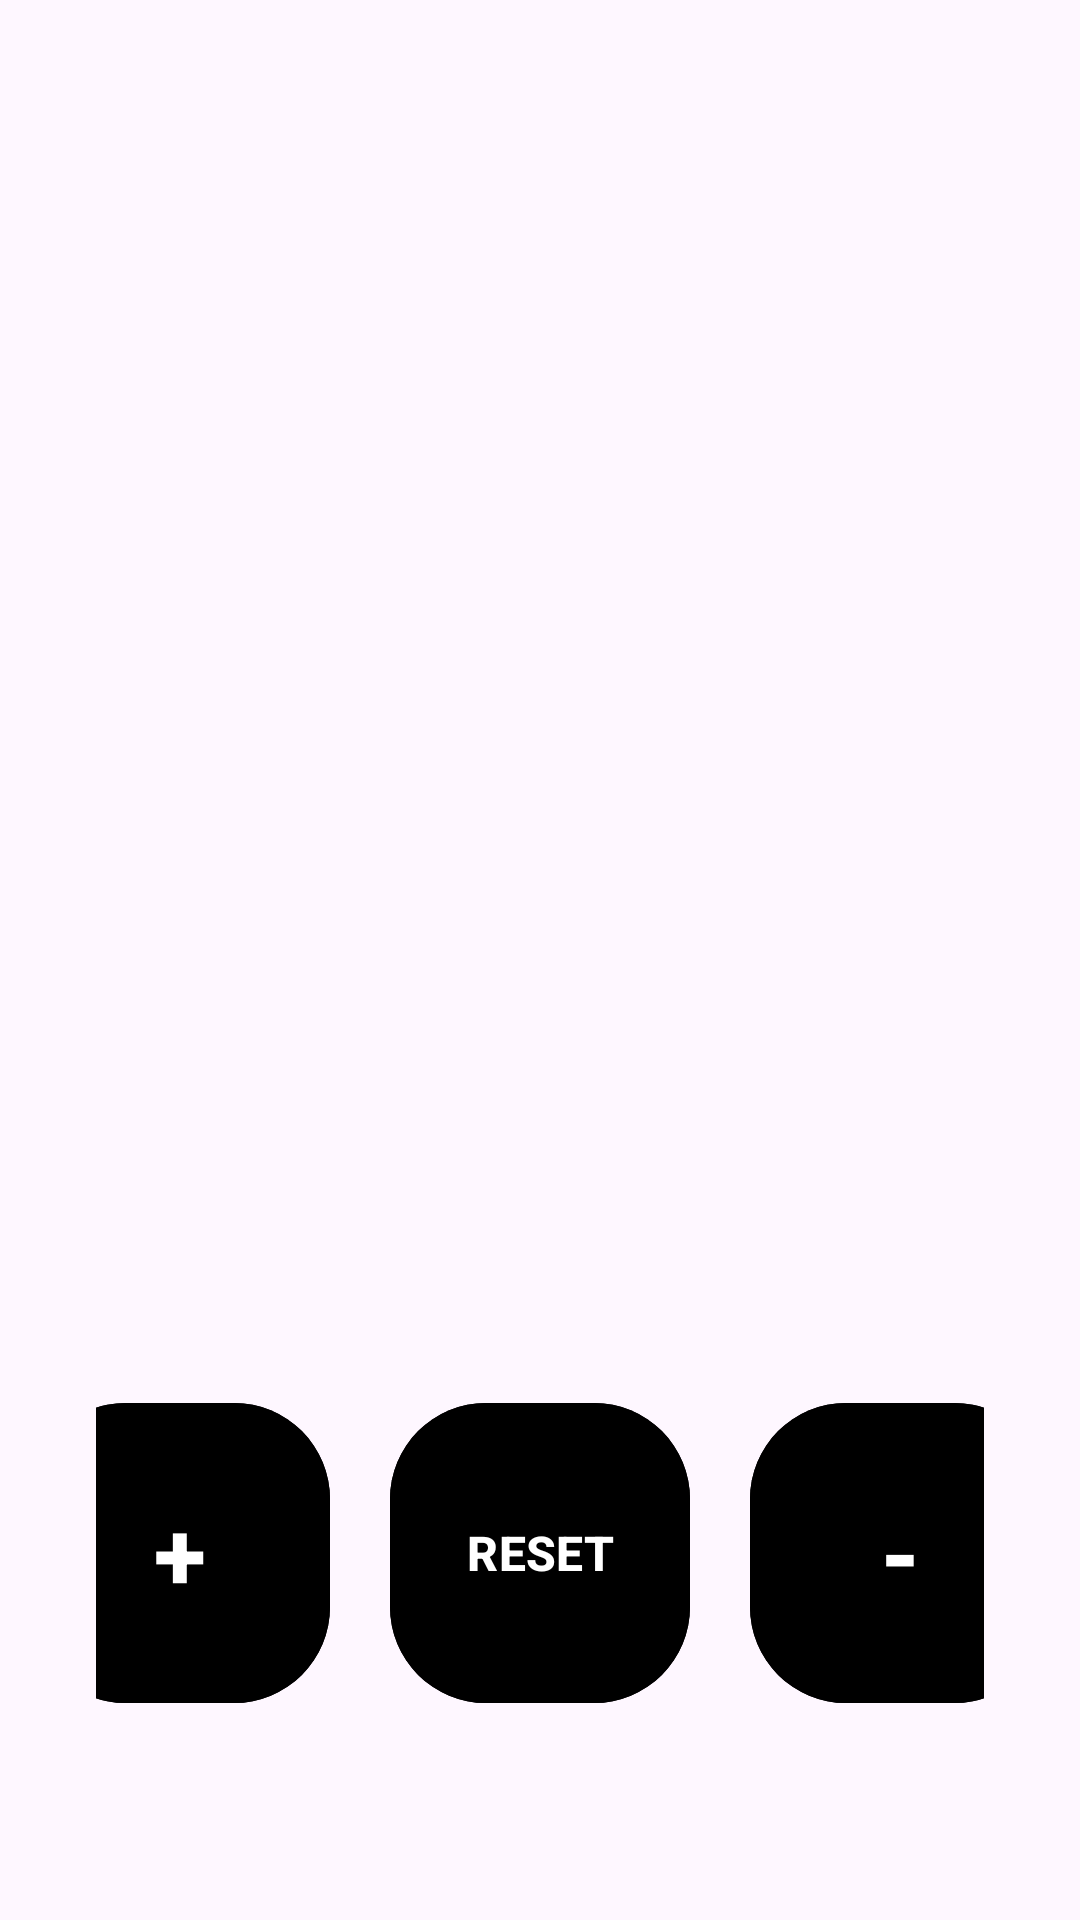

Android layout source for this screen:
<!-- AndroidManifest.xml: application theme Theme.Hws_fifth -->
<!-- res/layout/activity_count.xml -->
<?xml version="1.0" encoding="utf-8"?>
<androidx.constraintlayout.widget.ConstraintLayout xmlns:android="http://schemas.android.com/apk/res/android"
    xmlns:app="http://schemas.android.com/apk/res-auto"
    xmlns:tools="http://schemas.android.com/tools"
    android:id="@+id/main"
    android:layout_width="match_parent"
    android:layout_height="match_parent"
    tools:context=".presentation.count.CountActivity">

    <TextView
        android:id="@+id/tv_count"
        android:textSize="32sp"
        android:textStyle="bold"
        tools:text="0"
        android:maxLines="1"
        android:layout_marginHorizontal="16dp"
        android:textAlignment="center"
        android:textColor="@color/black"
        android:layout_width="match_parent"
        android:layout_height="wrap_content"
        app:layout_constraintTop_toTopOf="parent"
        app:layout_constraintBottom_toBottomOf="parent"/>
    <TextView
        android:id="@+id/tv_type"
        android:layout_width="0dp"
        android:layout_height="wrap_content"
        android:textSize="16sp"
        android:layout_marginVertical="16dp"
        android:textAlignment="textStart"
        android:textAllCaps="true"
        android:layout_marginStart="16dp"
        tools:text="increasing"
        app:layout_constraintEnd_toStartOf="@id/tv_date"
        app:layout_constraintStart_toStartOf="parent"
        app:layout_constraintTop_toBottomOf="@id/tv_count"
        app:layout_constraintBottom_toTopOf="@id/ll"/>
    <TextView
        android:id="@+id/tv_date"
        android:layout_width="0dp"
        android:layout_height="wrap_content"
        android:textSize="16sp"
        android:layout_marginVertical="16dp"
        android:textAlignment="textEnd"
        tools:text="12/34/56"
        android:layout_marginEnd="16dp"
        app:layout_constraintEnd_toEndOf="parent"
        app:layout_constraintStart_toEndOf="@id/tv_type"
        app:layout_constraintTop_toTopOf="@id/tv_type"
        app:layout_constraintBottom_toBottomOf="@id/tv_type"/>

    <LinearLayout
        android:id="@+id/ll"
        android:layout_width="match_parent"
        android:layout_height="0dp"
        android:padding="16dp"
        android:orientation="horizontal"
        android:layout_marginTop="16dp"
        android:gravity="center"
        app:layout_constraintBottom_toBottomOf="parent"
        android:layout_marginHorizontal="16dp"
        app:layout_constraintTop_toBottomOf="@id/tv_date">

        <com.google.android.material.button.MaterialButton
            android:id="@+id/btn_inc"
            android:layout_width="100dp"
            android:layout_height="100dp"
            app:cornerRadius="32dp"
            android:gravity="center"
            android:backgroundTint="@color/gray"
            android:text="+"
            android:textSize="32sp"
            android:textStyle="bold"
            android:insetTop="0dp"
            android:insetBottom="0dp"/>

        <com.google.android.material.button.MaterialButton
            android:id="@+id/btn_res"
            android:layout_width="100dp"
            android:layout_height="100dp"
            android:layout_marginHorizontal="20dp"
            android:backgroundTint="@color/gray"
            app:cornerRadius="32dp"
            android:gravity="center"
            android:textSize="16sp"
            android:textStyle="bold"
            android:text="RESET"
            android:insetTop="0dp"
            android:insetBottom="0dp"/>

        <com.google.android.material.button.MaterialButton
            android:id="@+id/btn_dec"
            android:layout_width="100dp"
            android:layout_height="100dp"
            android:backgroundTint="@color/gray"
            app:cornerRadius="32dp"
            android:gravity="center"
            android:textSize="32sp"
            android:textStyle="bold"
            android:text="-"
            android:insetTop="0dp"
            android:insetBottom="0dp"/>
    </LinearLayout>

</androidx.constraintlayout.widget.ConstraintLayout>
<!-- resources referenced by this layout -->
<resources>
  <style name="Theme.Hws_fifth" parent="Base.Theme.Hws_fifth" />
  <style name="Base.Theme.Hws_fifth" parent="Theme.Material3.DayNight.NoActionBar">
          
          
      </style>
  <!-- not gathered from this repository: default colours our renderer supplied (Android Studio template values) -->
  <color name="black">#FF000000</color>
</resources>
